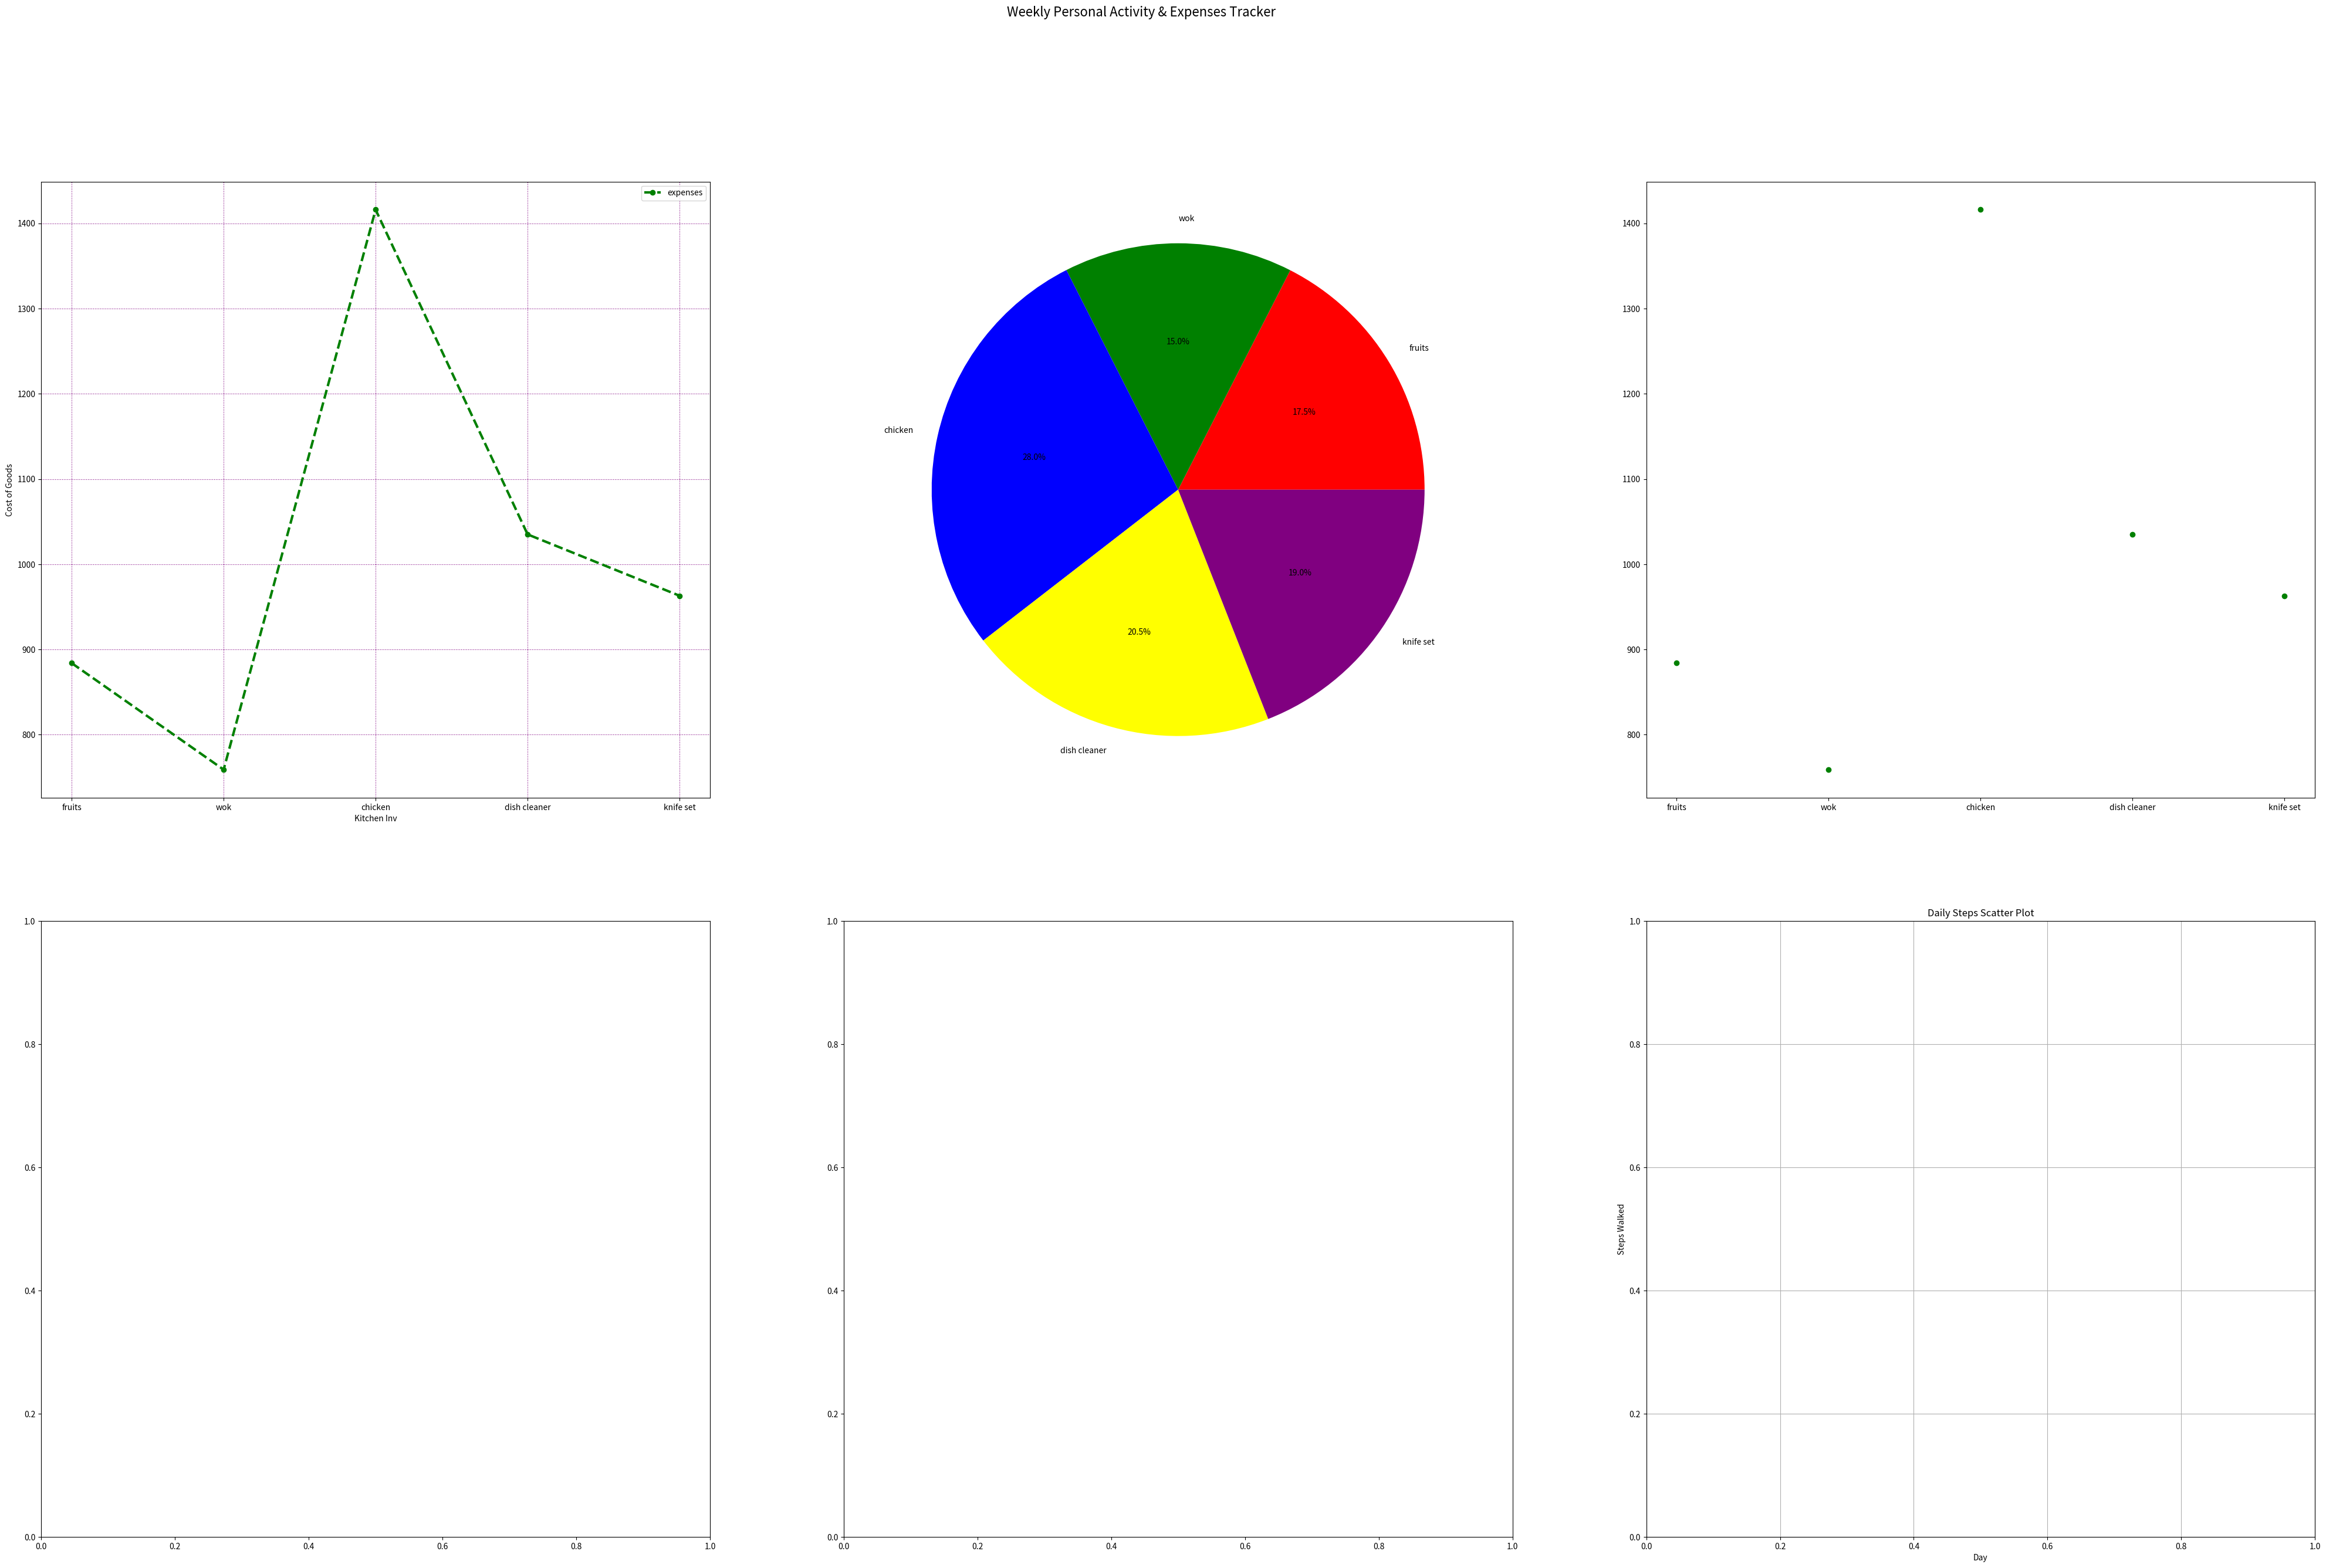

Recreate this plot in Python.
# Weekly Personal Activity & Expense Tracker
import matplotlib.pyplot as plt
import numpy as np

np.random.seed(0)
# kitchen_inventories as kitchen_inv
#for expenses tracker
kitchen_inv = ['fruits','wok','chicken','dish cleaner','knife set']

expenses_cost = np.random.randint(200,1500,size=(5))

#just checking the value
print(expenses_cost)
print(kitchen_inv)

#tea_consupmtion_traceker as tct
# tct = np.random.randint(1,4,7) or ↓	

tct = np.random.randint(1,4,size=(7))
print(tct)

fig, axs = plt.subplots(2, 3, figsize=(50, 30))  # 2 rows, 3 columns
fig.suptitle("Weekly Personal Activity & Expenses Tracker", fontsize=16)


#for plot()
axs[0,0].plot(kitchen_inv,expenses_cost,color="green",linestyle="--",linewidth="3",marker="o",label="expenses")
axs[0,0].set_xlabel("Kitchen Inv")
axs[0,0].set_ylabel("Cost of Goods")
axs[0,0].legend()
axs[0,0].grid(color="purple",linestyle=":")


#for pie 

axs[0,1].pie(expenses_cost,labels=kitchen_inv,autopct='%1.1f%%',colors=["red","green","blue","yellow","purple"])
# axs[0,1].title("EXPENSES COST TRACKER")



# scatter,bar

axs[0,2].scatter(kitchen_inv,expenses_cost,color="green",marker="o")
plt.xlabel('Day')
plt.ylabel('Steps Walked')
plt.title('Daily Steps Scatter Plot')
plt.grid()
plt.show()






# horizontal, histogram and tight_layer concept